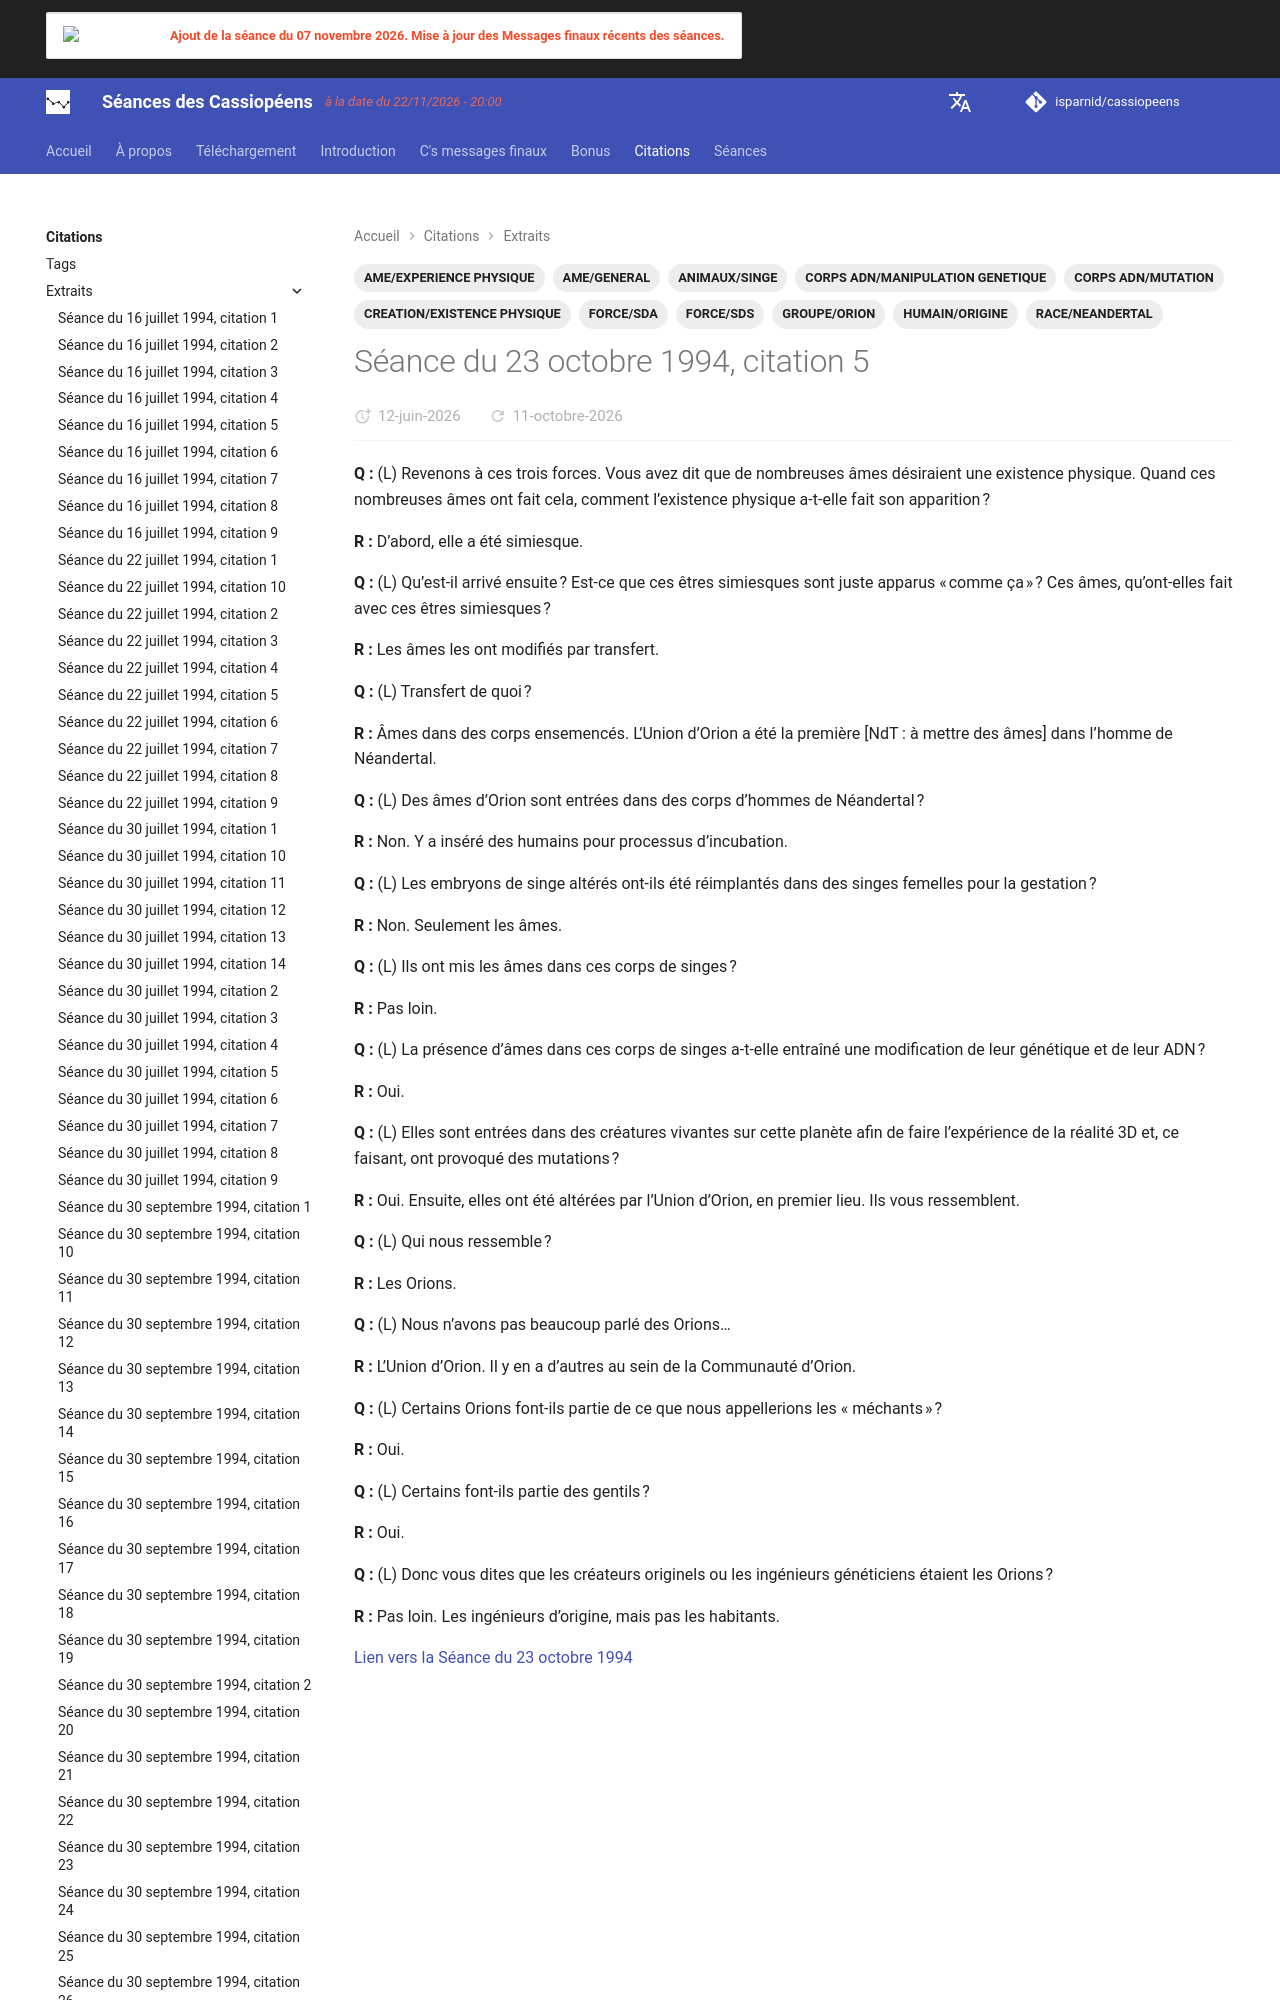

repository: isparnid/cassiopeens · page: citations/extraits/1994-10-23_citation-5/index.html · generator: mkdocs

---
title: "Séance du 23 octobre 1994, citation 5"
date:
  created: 2026-04-07
  updated: 2026-09-03
tags:
  - AME/EXPERIENCE PHYSIQUE
  - AME/GENERAL
  - ANIMAUX/SINGE
  - CORPS ADN/MANIPULATION GENETIQUE
  - CORPS ADN/MUTATION
  - CREATION/EXISTEN
